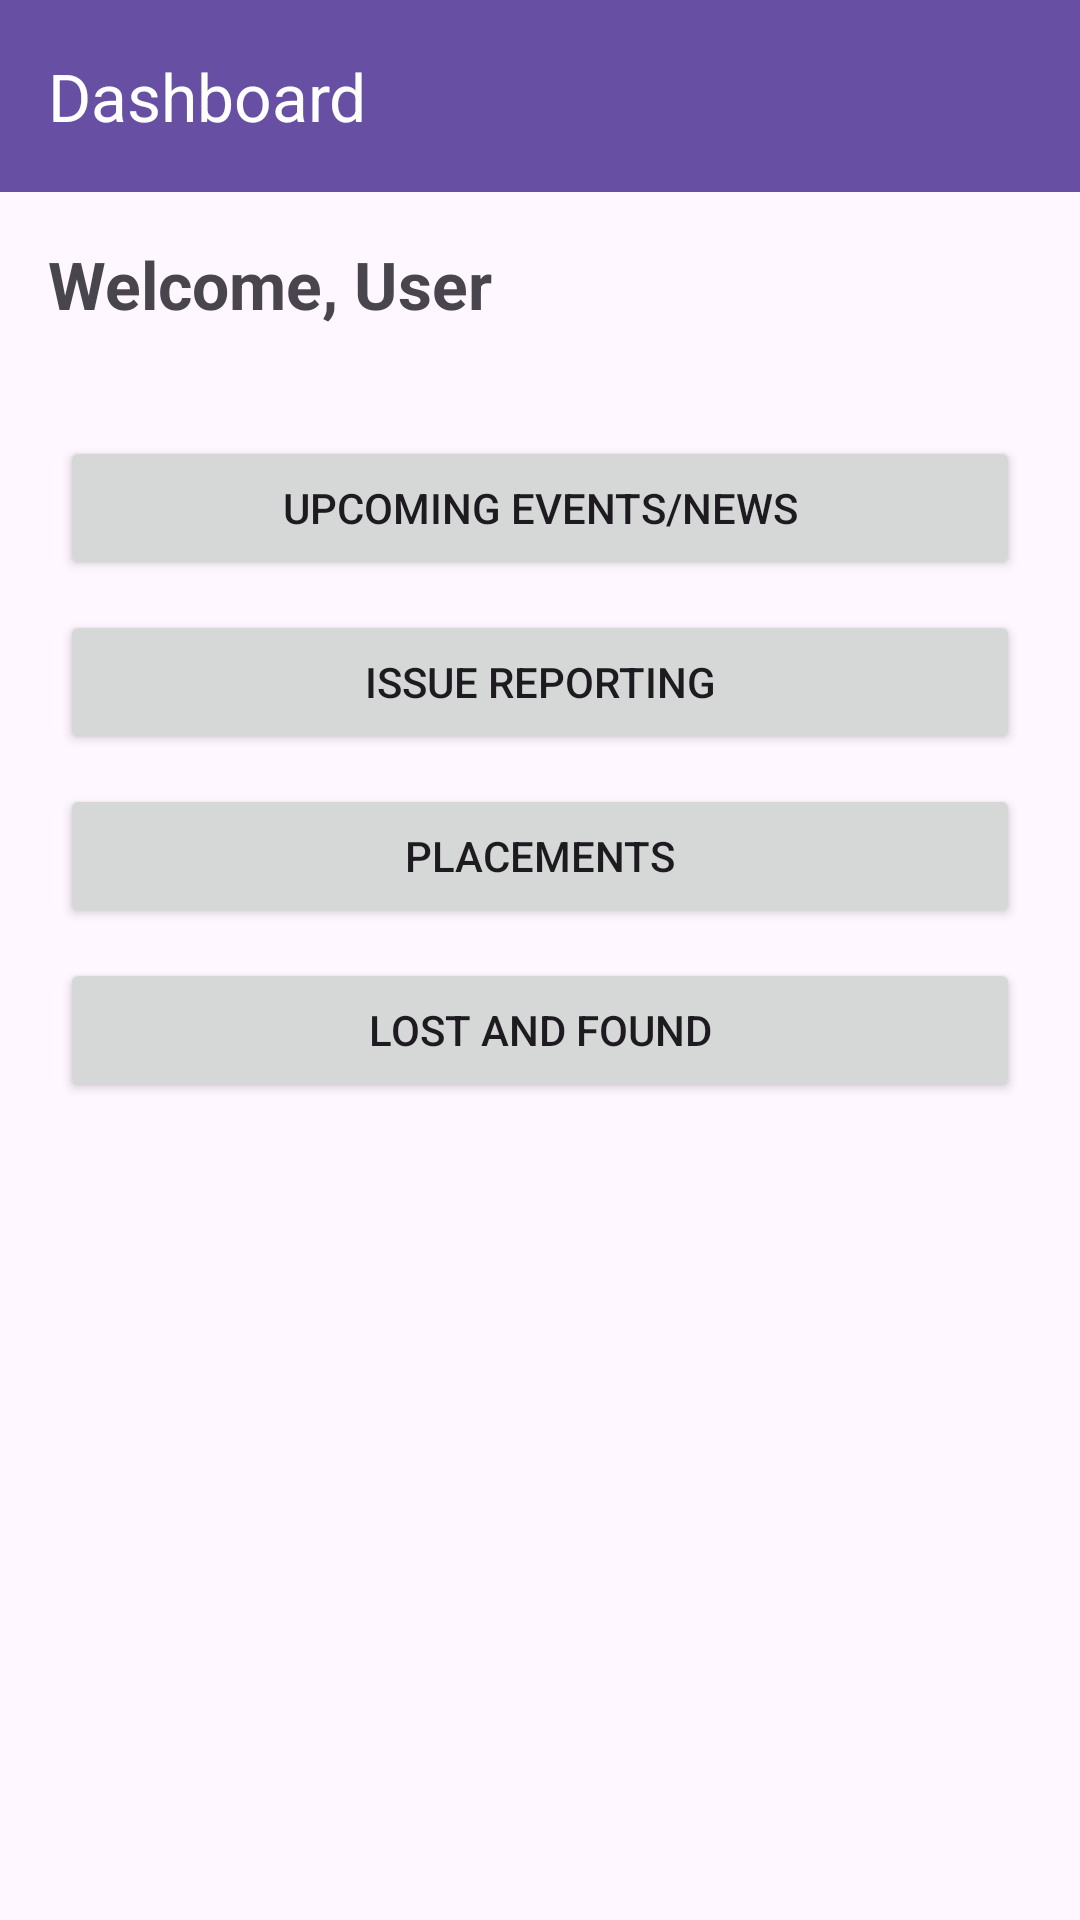

Android layout source for this screen:
<!-- AndroidManifest.xml: application theme Theme.CampusConnect -->
<!-- res/layout/activity_student_dashboard.xml -->
<?xml version="1.0" encoding="utf-8"?>
<LinearLayout xmlns:android="http://schemas.android.com/apk/res/android"
    xmlns:app="http://schemas.android.com/apk/res-auto"
    android:id="@+id/dashboardLayout"
    android:layout_width="match_parent"
    android:layout_height="match_parent"
    android:orientation="vertical">

    
    <androidx.appcompat.widget.Toolbar
        android:id="@+id/toolbar"
        android:layout_width="match_parent"
        android:layout_height="?attr/actionBarSize"
        android:background="?attr/colorPrimary"
        android:theme="@style/ThemeOverlay.AppCompat.Dark.ActionBar"
        app:title="Dashboard"
        app:titleTextColor="@android:color/white" />

    
    <TextView
        android:id="@+id/tvWelcome"
        android:layout_width="wrap_content"
        android:layout_height="wrap_content"
        android:text="Welcome, User"
        android:textSize="22sp"
        android:textStyle="bold"
        android:layout_margin="16dp" />

    
    <LinearLayout
        android:layout_width="match_parent"
        android:layout_height="wrap_content"
        android:orientation="vertical"
        android:padding="20dp"
        android:gravity="center">

        <Button
            android:id="@+id/btnEvents"
            android:layout_width="match_parent"
            android:layout_height="wrap_content"
            android:text="Upcoming Events/News"
            android:layout_marginBottom="10dp" />


        <Button
            android:id="@+id/btnIssue"
            android:layout_width="match_parent"
            android:layout_height="wrap_content"
            android:text="Issue Reporting"
            android:layout_marginBottom="10dp" />

        <Button
            android:id="@+id/btnPlacements"
            android:layout_width="match_parent"
            android:layout_height="wrap_content"
            android:text="Placements"
            android:layout_marginBottom="10dp" />

        <Button
            android:id="@+id/btnLost"
            android:layout_width="match_parent"
            android:layout_height="wrap_content"
            android:text="Lost and Found" />
    </LinearLayout>

</LinearLayout>
<!-- resources referenced by this layout -->
<resources>
  <style name="Theme.CampusConnect" parent="Base.Theme.CampusConnect" />
  <style name="Base.Theme.CampusConnect" parent="Theme.Material3.DayNight">
          
          <item name="windowActionBar">false</item>
          <item name="windowNoTitle">true</item>
  
          
          
          
      </style>
</resources>
